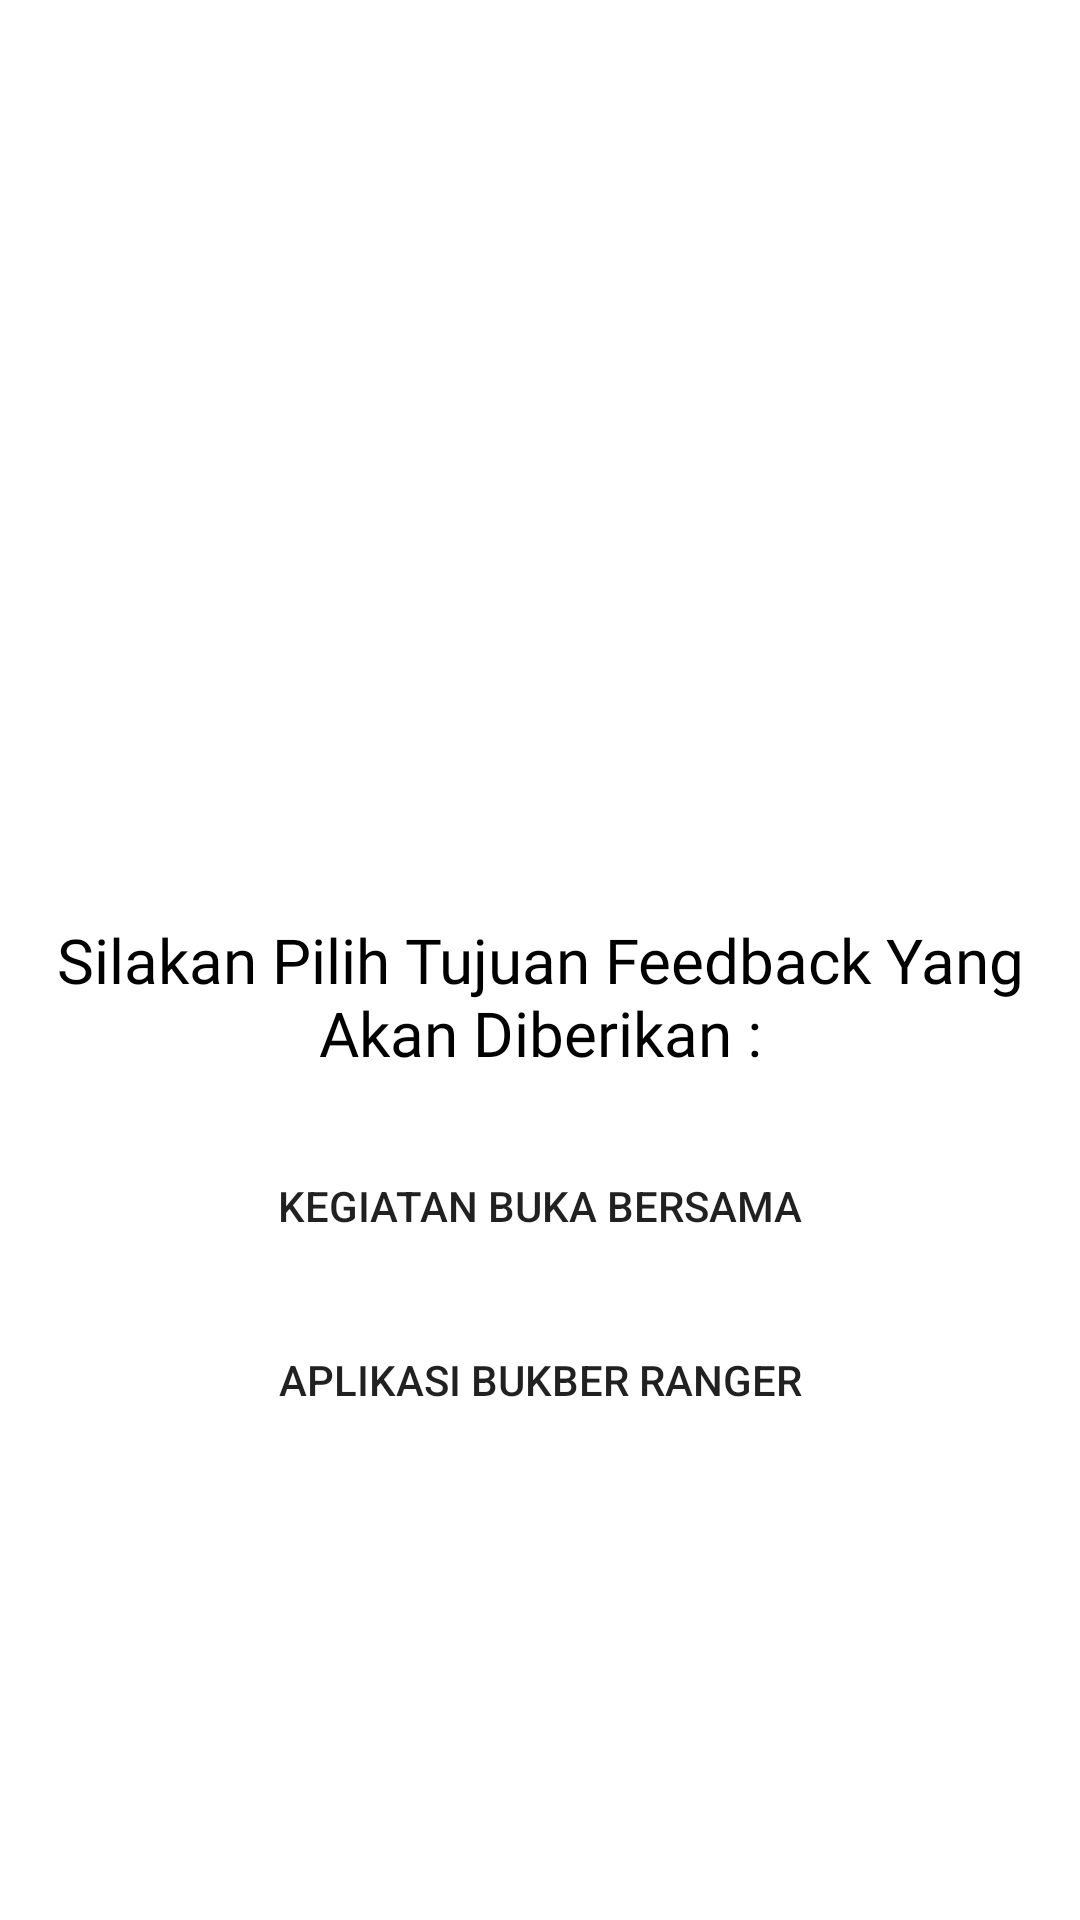

Android layout source for this screen:
<!-- AndroidManifest.xml: application theme AppTheme -->
<!-- res/layout/activity_before_feedback.xml -->
<?xml version="1.0" encoding="utf-8"?>
<LinearLayout xmlns:android="http://schemas.android.com/apk/res/android"
    xmlns:app="http://schemas.android.com/apk/res-auto"
    xmlns:tools="http://schemas.android.com/tools"
    android:layout_width="match_parent"
    android:layout_height="match_parent"
    tools:context="com.senjapagi.BukberRanger.Main.Peserta.BeforeFeedback"
    android:padding="10dp"
    android:gravity="center"
    android:orientation="vertical"
    android:background="#fff">

    <ImageView
        android:layout_width="match_parent"
        android:layout_height="150dp"
        android:src="@drawable/ic_mail"/>

    <TextView
        android:layout_width="match_parent"
        android:layout_height="wrap_content"
        android:fontFamily="@font/montserrat_regular"
        android:text="Silakan Pilih Tujuan Feedback Yang Akan Diberikan :"
        android:textAlignment="center"
        android:textColor="#000"
        android:textSize="10pt"
        />

    <Button
        android:id="@+id/btn_kegiatan_bukber"
        android:layout_marginTop="20dp"
        android:layout_width="match_parent"
        android:layout_height="wrap_content"
        android:background="@drawable/blue_button_background"
        android:text="Kegiatan Buka Bersama"
        />

    <Button
        android:id="@+id/btn_feedback_aplikasi"
        android:layout_marginTop="10dp"
        android:layout_width="match_parent"
        android:layout_height="wrap_content"
        android:background="@drawable/blue_button_background"
        android:text="Aplikasi Bukber Ranger"
        />



</LinearLayout>
<!-- resources referenced by this layout -->
<resources>
  <style name="AppTheme" parent="Theme.AppCompat.Light.NoActionBar">
          
          <item name="colorPrimary">@color/colorPrimary</item>
          <item name="colorPrimaryDark">@color/colorPrimaryDark</item>
          <item name="colorAccent">@color/colorAccent</item>
          <item name="android:spinnerItemStyle">@style/mySpinnerItemStyle</item>
  
  
  
      </style>
  <color name="colorPrimary">#45B6FE</color>//Action bar
  <color name="colorPrimaryDark">#000000</color>//statusBar
  <color name="colorAccent">#45B6FE</color>
  <style name="mySpinnerItemStyle" parent="@android:style/Widget.Holo.DropDownItem.Spinner">
          <item name="android:textColor">@android:color/black</item>
          <item name="android:background">@color/float_transparent</item>
          <item name="android:fontFamily">@font/montserrat_regular</item>
      </style>
</resources>
